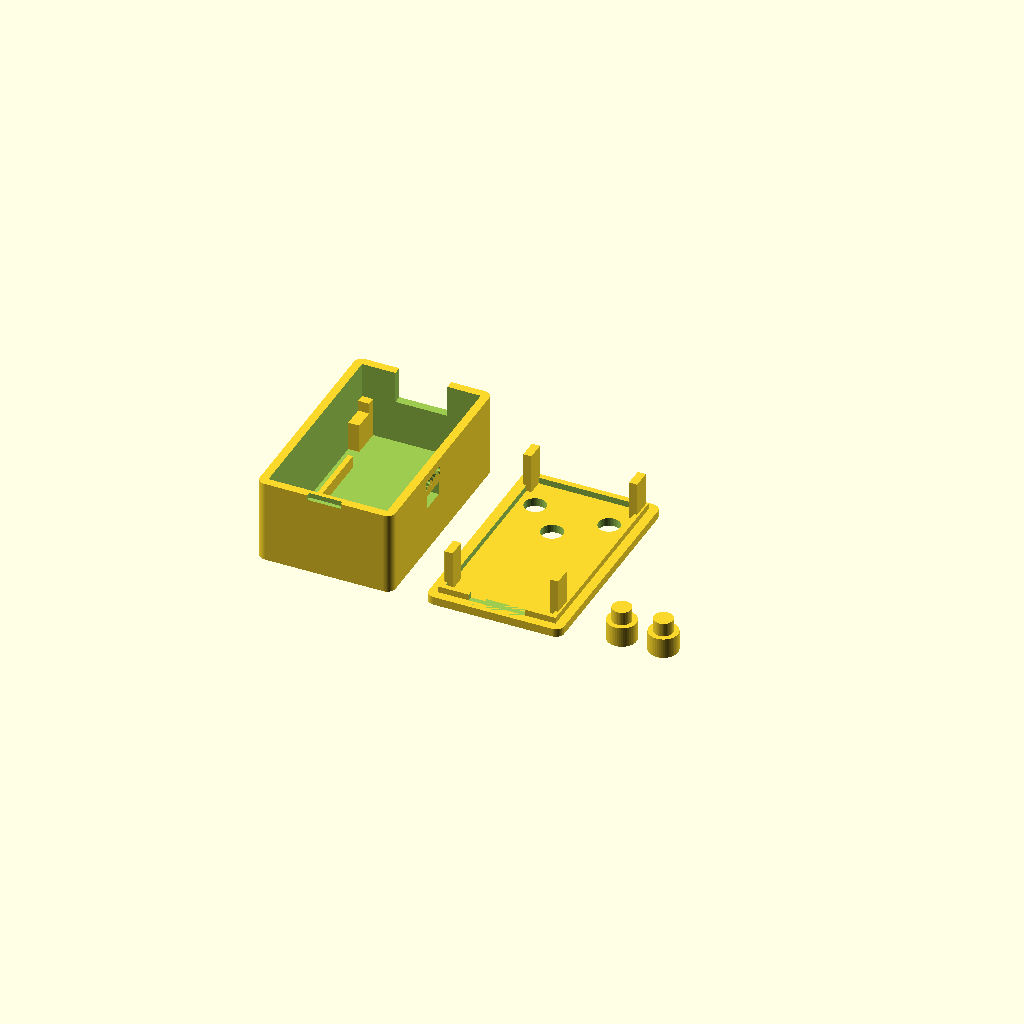
Cell 1: the model at its default parameters.
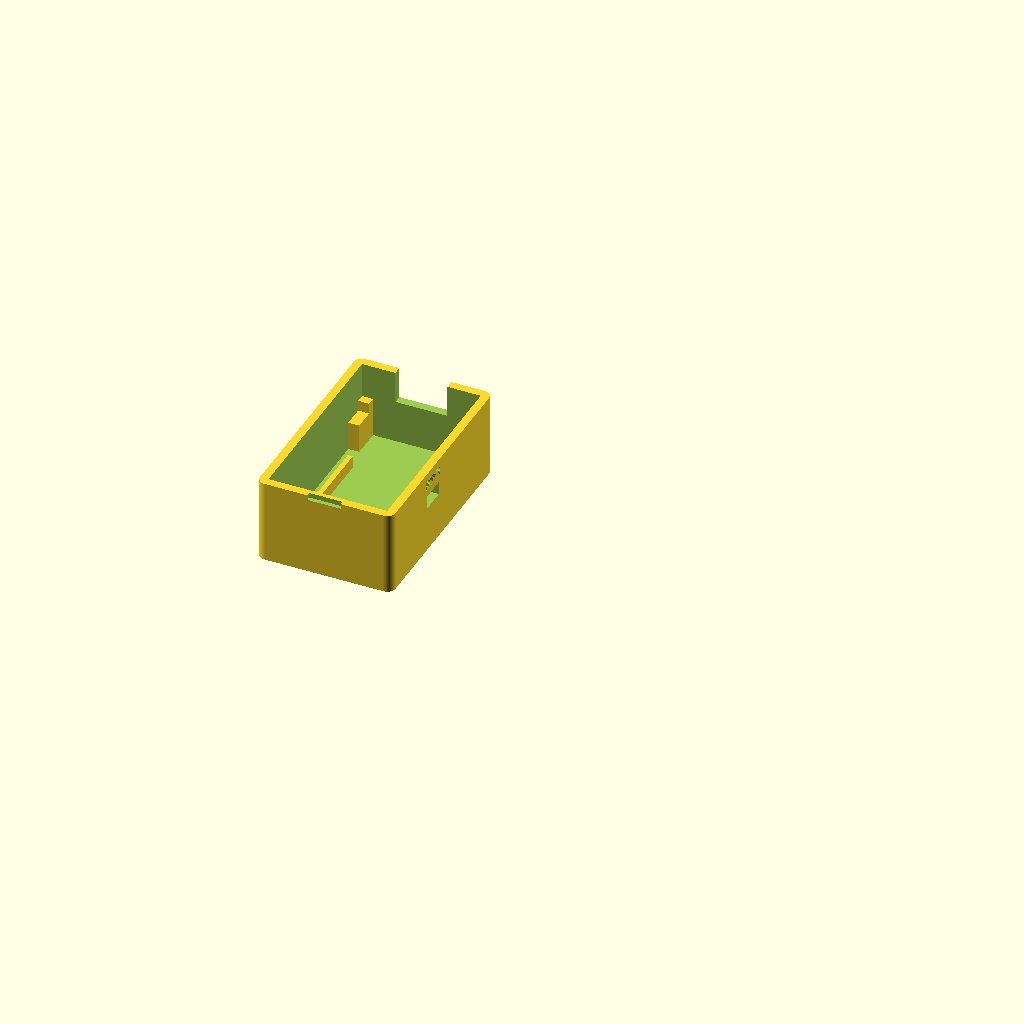
Cell 2: the same model with part = "base".
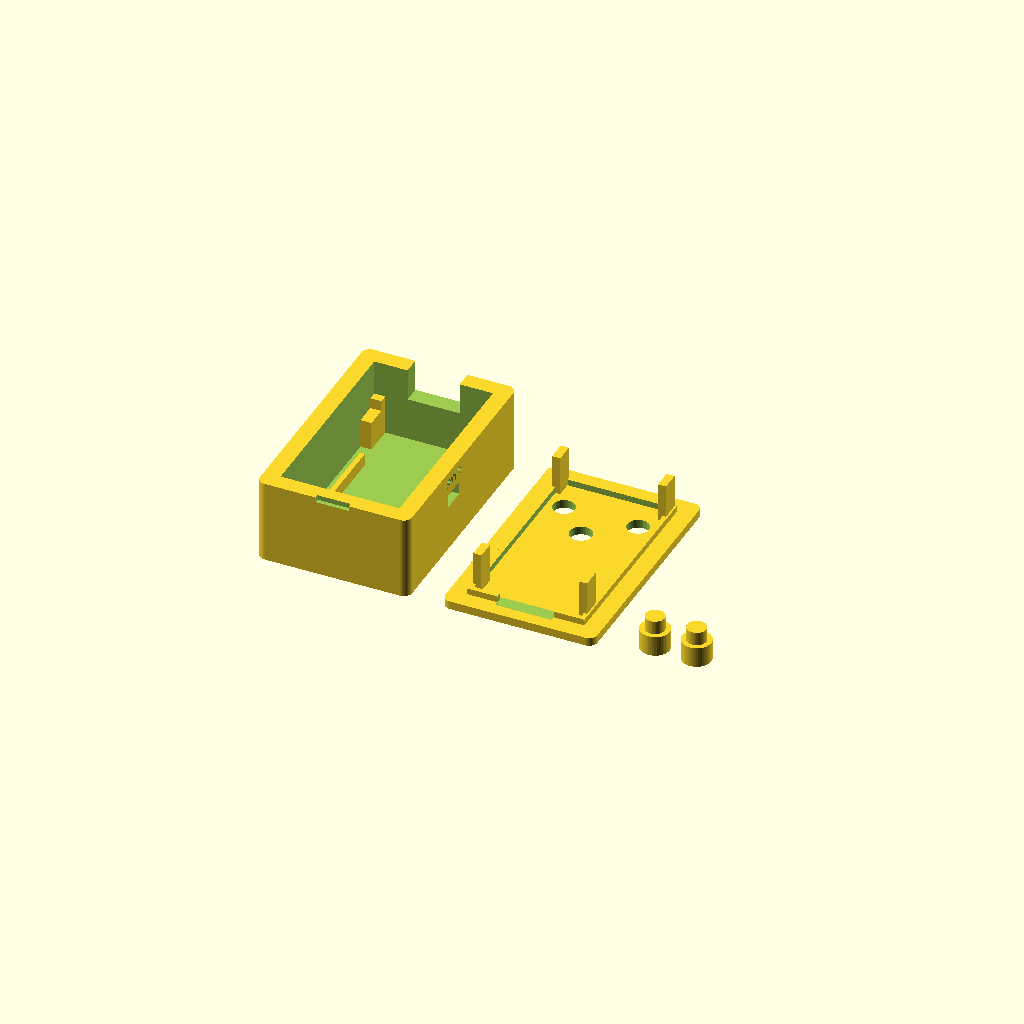
Cell 3 — wall set to 4, the other parameters unchanged.
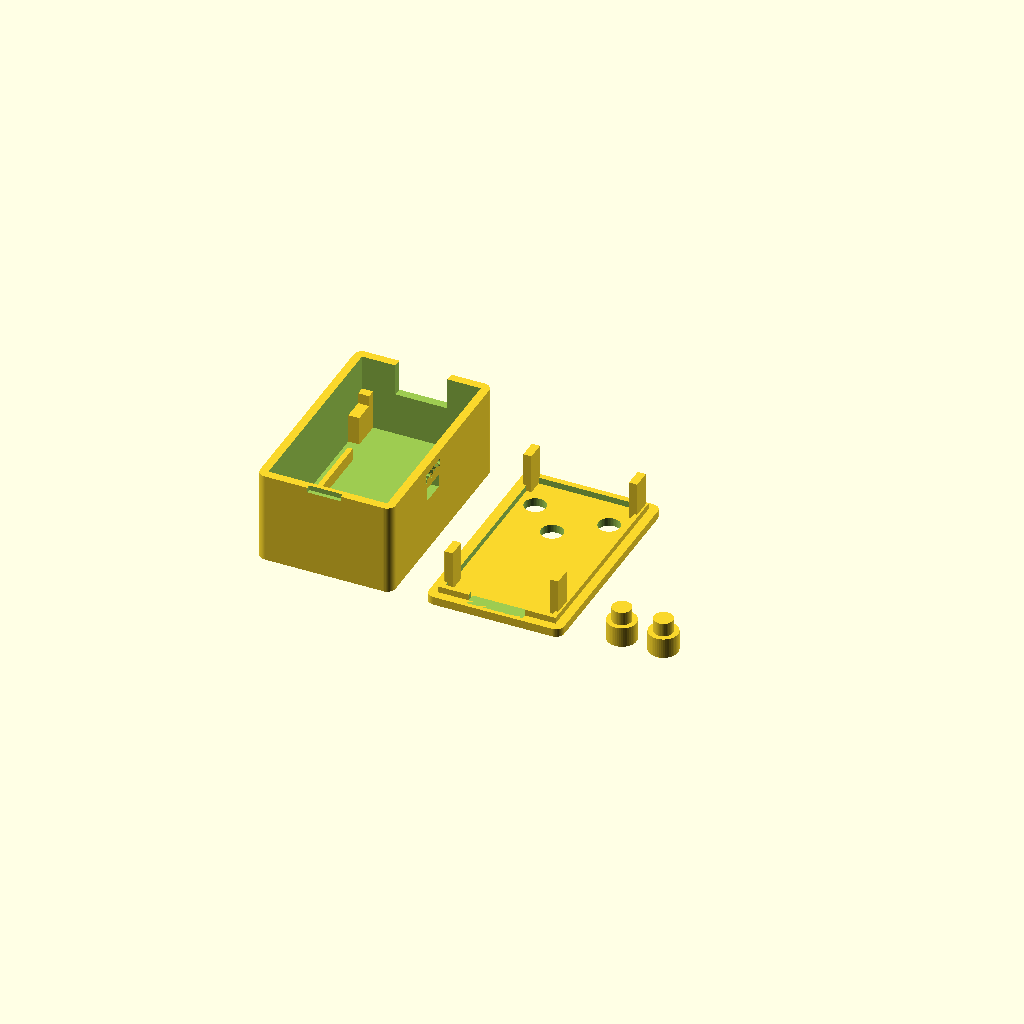
Cell 4 — floor_t set to 4, the other parameters unchanged.
All cells are drawn from one camera (rotation 55°, 0°, 25°, orthographic, colour scheme Cornfield), so only the parameter changes between them.
Source of the model, hardware/t2/t2-enclosure.scad:
// Trillium T1 enclosure: base, lid and two button caps (3D printed)
// ---------------------------------------------------------------------
// Parametric OpenSCAD source. Open in OpenSCAD 2021.01 or later, choose
// `part` in the Customizer, render (F6) and export STL.
// Geometry follows hardware/tools/mech_params.py (class T1); the drawing
// t2-enclosure-drawing.svg is generated from the same numbers.
//
// Coordinates: origin at the outer -X/-Y/bottom corner of the base.
// +X = right side (SW1 power switch), +Y = USB-C end, +Z = up.
// Board coordinates (bx, by) are measured on the perfboard from its
// top-left corner, component side, USB-C at the top (see layout drawing).
//
// Licence: GPL-3.0-only (see repository LICENSE).

/* [Output] */
part = "all"; // [all, base, lid, caps, assembly]

/* [Shell] */
wall      = 2.0;   // side wall thickness
floor_t   = 2.0;   // base floor thickness
lid_t     = 2.0;   // lid plate thickness (also sets the cap length)
corner_r  = 2.0;   // outer corner radius
clr       = 0.3;   // board edge to inner wall
lip_h     = 1.5;   // lid lip depth
lip_t     = 1.2;   // lid lip thickness
lip_clr   = 0.15;  // lid lip to wall clearance (press fit: 0.1-0.2)

/* [Contents] */
cell_t    = 5.0;   // LiPo thickness (502030)
cell_w    = 20.0;  // LiPo width  (across X)
cell_l    = 30.0;  // LiPo length (along Y)
batt_gap  = 2.0;   // cell top to board underside (foam + trimmed leads)
comp_clr  = 9.5;   // board top to lid underside (tallest part: LED on standoff)
tact_h    = 4.3;   // tactile switch height (Omron B3F-1000)
cap_gap   = 0.3;   // cap shoulder to lid underside
cap_proud = 1.0;   // cap above lid top

/* [Openings] */
usb_w     = 12.5;  // USB-C opening (fits common plug overmoulds)
usb_h     = 7.0;
sw1_l     = 6.0;   // power-switch slot length (along Y)
sw1_h     = 3.2;
led_d     = 5.3;
btn_d     = 5.2;
cap_big_d = 7.0;
cap_stem_d= 4.6;
aux_hole  = false; // hole in the -Y wall for J3 external-button wires
label     = true;  // debossed text on the lid

$fn = 48;

// ---- fixed board geometry (hardware/tools/hw_model.py) ----
pitch      = 2.54;
board_w    = 11 * pitch;          // 27.94
board_l    = 18 * pitch;          // 45.72
board_t    = 1.6;
usb_setback= 2.21;                // board top edge to USB-C face
usb_z      = 5.3;                 // USB-C centre above board top
xiao_cx    = 13.97;               // XIAO centre across the board
led_b      = [12.70, 29.21];      // D1 centre (board coords)
sw2_b      = [ 5.08, 36.83];      // SW2 centre
sw3_b      = [22.86, 36.83];      // SW3 centre
sw1_by     = 26.67;               // SW1 centre row
sw1_z      = 2.0;                 // SW1 actuator centre above board top
j3_bx      = 13.97;
// corner zones [x0, y0, x1, y1] in board coords: keep-out, used for support
zones = [[0, 0, 2.54, 5.08], [25.40, 0, 27.94, 5.08],
         [0, 40.64, 2.54, 45.72], [25.40, 40.64, 27.94, 45.72]];

// ---- derived ----
in_x      = board_w + 2 * clr;
in_y      = usb_setback + board_l + clr;
out_x     = in_x + 2 * wall;
out_y     = in_y + 2 * wall;
board_z0  = floor_t + cell_t + batt_gap;
board_top = board_z0 + board_t;
lid_under = board_top + comp_clr;      // = top of the base walls
out_z     = lid_under + lid_t;
cap_big_h = lid_under - cap_gap - (board_top + tact_h);
cap_stem_h= cap_gap + lid_t + cap_proud;

function X(bx) = wall + clr + bx;
function Y(by) = wall + in_y - (usb_setback + by);

echo(str("T1 outside: ", out_x, " x ", out_y, " x ", out_z, " mm"));
echo(str("LED standoff above board: ", out_z - 8.6 - board_top, " mm"));

module rbox(x, y, z, r) {
    hull() for (i = [r, x - r], j = [r, y - r]) translate([i, j, 0]) cylinder(r = r, h = z);
}

// board-coordinate rectangle -> enclosure footprint
module zone_block(z, z0, z1, grow = 0, to_wall_x = false, to_wall_y = false) {
    x0 = X(z[0]) + 0.2 - grow;  x1 = X(z[2]) - 0.2 + grow;
    ya = Y(z[3]) + 0.2 - grow;  yb = Y(z[1]) - 0.2 + grow;
    xl = to_wall_x ? (z[0] < 1 ? wall - 0.01 : x0) : x0;
    xr = to_wall_x ? (z[0] < 1 ? x1 : out_x - wall + 0.01) : x1;
    yl = to_wall_y ? (z[1] > 1 ? wall - 0.01 : ya) : ya;
    yr = to_wall_y ? (z[1] > 1 ? yb : out_y - wall + 0.01) : yb;
    translate([xl, yl, z0]) cube([xr - xl, yr - yl, z1 - z0]);
}

// --------------------------------------------------------------- base
module base() {
    difference() {
        union() {
            difference() {
                rbox(out_x, out_y, lid_under, corner_r);
                translate([wall, wall, floor_t]) cube([in_x, in_y, lid_under]);
            }
            // board supports at the four corner zones, tied to the walls
            for (z = zones) zone_block(z, floor_t - 0.01, board_z0, 0, true, true);
            // stops in front of the board's top edge (USB end), outside the XIAO
            for (z = [zones[0], zones[1]])
                translate([X(z[0]) + 0.2 - (z[0] < 1 ? clr + 0.2 : 0), Y(0) + 0.2, floor_t - 0.01])
                    cube([X(z[2]) - X(z[0]) - 0.4 + clr + 0.2, out_y - wall - Y(0) - 0.2 + 0.01,
                          board_top + 1.0 - floor_t]);
            // cell locating ribs (cell long axis along Y)
            cy = Y(board_l / 2);
            for (s = [-1, 1])
                translate([out_x / 2 + s * (cell_w / 2 + 0.4) - (s < 0 ? 1.2 : 0), cy - 12, floor_t - 0.01])
                    cube([1.2, 24, 3]);
        }
        // USB-C opening, +Y wall: a U-notch open to the top; the lid plate closes it
        // (a closed window would leave a fragile strip of wall under the lid)
        translate([X(xiao_cx) - usb_w / 2, out_y - wall - 1, board_top + usb_z - usb_h / 2])
            cube([usb_w, wall + 2, lid_under - (board_top + usb_z - usb_h / 2) + 1]);
        // power switch slot, +X wall
        translate([out_x - wall - 1, Y(sw1_by) - sw1_l / 2, board_top + sw1_z - sw1_h / 2])
            cube([wall + 2, sw1_l, sw1_h]);
        // pry notch for the lid, -Y wall
        translate([out_x / 2 - 4, -0.01, lid_under - 1.2]) cube([8, 1.0, 1.3]);
        if (aux_hole)
            translate([X(j3_bx), -1, board_top + 3]) rotate([-90, 0, 0]) cylinder(d = 4, h = wall + 2);
        // "PWR" next to the switch slot
        if (label)
            translate([out_x - 0.5, Y(sw1_by), board_top + sw1_z + 3.2]) rotate([90, 0, 90])
                linear_extrude(1) text("PWR", size = 2.4, halign = "center", valign = "bottom",
                                       font = "Liberation Sans:style=Bold");
    }
}

// ---------------------------------------------------------------- lid
// Modelled in assembly position (plate from lid_under to out_z).
module lid() {
    difference() {
        union() {
            translate([0, 0, lid_under]) rbox(out_x, out_y, lid_t, corner_r);
            // lip
            translate([0, 0, lid_under - lip_h]) difference() {
                translate([wall + lip_clr, wall + lip_clr, 0])
                    cube([in_x - 2 * lip_clr, in_y - 2 * lip_clr, lip_h + 0.01]);
                translate([wall + lip_clr + lip_t, wall + lip_clr + lip_t, -1])
                    cube([in_x - 2 * lip_clr - 2 * lip_t, in_y - 2 * lip_clr - 2 * lip_t, lip_h + 2]);
            }
            // clamp posts down to the board's corner zones
            for (z = zones) zone_block(z, board_top, lid_under + 0.01, -0.1);
        }
        // LED and button holes
        translate([X(led_b[0]), Y(led_b[1]), lid_under - 5]) cylinder(d = led_d, h = 10);
        for (b = [sw2_b, sw3_b]) translate([X(b[0]), Y(b[1]), lid_under - 5]) cylinder(d = btn_d, h = 10);
        // lip notch over the USB opening
        translate([X(xiao_cx) - usb_w / 2 - 0.5, out_y - wall - lip_t - 1, lid_under - lip_h - 1])
            cube([usb_w + 1, lip_t + 2, lip_h + 1]);
        if (label) {
            translate([out_x / 2, Y(9), out_z - 0.6]) linear_extrude(1)
                text("TRILLIUM", size = 3.2, halign = "center", valign = "center",
                     font = "Liberation Sans:style=Bold");
            translate([out_x / 2, Y(16), out_z - 0.6]) linear_extrude(1)
                text("T1", size = 3.0, halign = "center", valign = "center", font = "Liberation Sans");
            translate([X(sw2_b[0]), Y(sw2_b[1]) - 5.6, out_z - 0.6]) linear_extrude(1)
                text("A", size = 2.6, halign = "center", valign = "center", font = "Liberation Sans:style=Bold");
            translate([X(sw3_b[0]), Y(sw3_b[1]) - 5.6, out_z - 0.6]) linear_extrude(1)
                text("B", size = 2.6, halign = "center", valign = "center", font = "Liberation Sans:style=Bold");
        }
    }
}

// --------------------------------------------------------------- caps
module cap() {
    cylinder(d = cap_big_d, h = cap_big_h);
    translate([0, 0, cap_big_h - 0.01]) cylinder(d = cap_stem_d, h = cap_stem_h);
}

// ------------------------------------------------------------- output
if (part == "base") base();
if (part == "lid")  translate([0, out_y, out_z]) rotate([180, 0, 0]) lid();   // print plate-down
if (part == "caps") for (i = [0, 1]) translate([i * 10, 0, 0]) cap();
if (part == "all") {
    base();
    translate([out_x + 8, out_y, out_z]) rotate([180, 0, 0]) lid();
    for (i = [0, 1]) translate([2 * out_x + 20 + i * 10, 6, 0]) cap();
}
if (part == "assembly") {
    base();
    color("SteelBlue", 0.5) lid();
    for (b = [sw2_b, sw3_b]) translate([X(b[0]), Y(b[1]), board_top + tact_h]) color("Gold") cap();
    color("Green", 0.6) translate([X(0), Y(board_l), board_z0]) cube([board_w, board_l, board_t]);
    color("Silver", 0.6) translate([out_x / 2 - cell_w / 2, Y(board_l / 2) - cell_l / 2, floor_t])
        cube([cell_w, cell_l, cell_t]);
}
Customizer parameters (derived from the source; name, type, default, range or options):
part: string, default "all", options "all", "base", "lid", "caps", "assembly"
wall: number, default 2
floor_t: number, default 2
lid_t: number, default 2
corner_r: number, default 2
clr: number, default 0.3
lip_h: number, default 1.5
lip_t: number, default 1.2
lip_clr: number, default 0.15
cell_t: number, default 5
cell_w: number, default 20
cell_l: number, default 30
batt_gap: number, default 2
comp_clr: number, default 9.5
tact_h: number, default 4.3
cap_gap: number, default 0.3
cap_proud: number, default 1
usb_w: number, default 12.5
usb_h: number, default 7
sw1_l: number, default 6
sw1_h: number, default 3.2
led_d: number, default 5.3
btn_d: number, default 5.2
cap_big_d: number, default 7
cap_stem_d: number, default 4.6
aux_hole: bool, default false
label: bool, default true
pitch: number, default 2.54
board_t: number, default 1.6
usb_setback: number, default 2.21
usb_z: number, default 5.3
xiao_cx: number, default 13.97
led_b: vector, default [12.7, 29.21]
sw2_b: vector, default [5.08, 36.83]
sw3_b: vector, default [22.86, 36.83]
sw1_by: number, default 26.67
sw1_z: number, default 2
j3_bx: number, default 13.97
